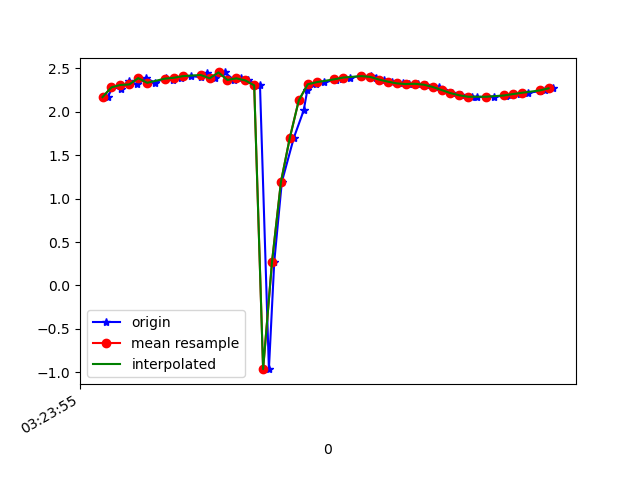

The file beside this chart, header and first rows:
1618543435252, 1239111360351664, 2.1682947, -8.083202, 5.099052
1618543435262, 1239111379582434, 2.281, -8.298, 4.689
1618543435282, 1239111398813204, 2.264, -8.58, 4.159
1618543435299, 1239111418043974, 2.351, -8.751, 3.732
1618543435318, 1239111437274744, 2.314, -8.959, 3.228
1618543435338, 1239111456505514, 2.387, -9.083, 2.8
1618543435358, 1239111475736284, 2.332, -9.215, 2.382
1618543435382, 1239111494967054, 2.393, -9.313, 1.891
1618543435398, 1239111514197824, 2.368, -9.385, 1.531
1618543435416, 1239111533428594, 2.391, -9.452, 0.9942
1618543435439, 1239111552659364, 2.409, -9.476, 0.6641
1618543435460, 1239111571890134, 2.398, -9.501, 0.1262
1618543435475, 1239111591120904, 2.447, -9.486, -0.2454
1618543435493, 1239111610351674, 2.384, -9.472, -0.8023
1618543435514, 1239111629582444, 2.452, -9.395, -1.326
1618543435535, 1239111648813214, 2.365, -9.341, -1.785
1618543435550, 1239111668043984, 2.384, -9.241, -2.225
1618543435566, 1239111687274754, 2.36, -9.248, -2.224
1618543435593, 1239111706505524, 2.303, -9.266, -2.207
1618543435613, 1239111725736294, -0.9636, -9.501, 2.202
1618543435625, 1239111744967064, 0.2727, -9.787, 0.4241
1618543435642, 1239111764197834, 1.192, -9.727, -0.06664
1618543435669, 1239111783428604, 1.702, -9.651, 0.02095
1618543435691, 1239111802659374, 2.015, -9.584, 0.354
1618543435699, 1239111821890144, 2.245, -9.513, 0.7114
1618543435718, 1239111841120914, 2.316, -9.43, 1.325
1618543435737, 1239111860351684, 2.34, -9.273, 2.141
1618543435763, 1239111879582454, 2.365, -9.022, 3.008
1618543435776, 1239111898813224, 2.381, -8.676, 3.886
1618543435794, 1239111918043994, 2.393, -8.237, 4.739
1618543435821, 1239111937274764, 2.409, -7.718, 5.538
1618543435841, 1239111956505534, 2.411, -7.152, 6.251
1618543435853, 1239111975736304, 2.39, -6.616, 6.823
1618543435870, 1239111994967074, 2.37, -6.195, 7.215
1618543435889, 1239112014197844, 2.346, -5.919, 7.45
1618543435914, 1239112033428614, 2.326, -5.814, 7.539
1618543435928, 1239112052659384, 2.318, -5.885, 7.486
1618543435947, 1239112071890154, 2.321, -6.057, 7.346
1618543435965, 1239112091120924, 2.311, -6.23, 7.204
1618543435994, 1239112110351694, 2.285, -6.355, 7.101
1618543436004, 1239112129582464, 2.25, -6.431, 7.044
1618543436023, 1239112148813234, 2.214, -6.498, 6.994
1618543436043, 1239112168044004, 2.189, -6.605, 6.901
1618543436068, 1239112187274774, 2.175, -6.765, 6.749
1618543436079, 1239112206505544, 2.169, -6.959, 6.55
1618543436100, 1239112225736314, 2.169, -7.161, 6.329
1618543436118, 1239112244967084, 2.175, -7.343, 6.114
1618543436144, 1239112264197854, 2.182, -7.503, 5.914
1618543436156, 1239112283428624, 2.191, -7.65, 5.72
1618543436175, 1239112302659394, 2.203, -7.786, 5.529
1618543436194, 1239112321890164, 2.218, -7.919, 5.33
1618543436220, 1239112341120934, 2.236, -8.048, 5.125
1618543436232, 1239112360351704, 2.253, -8.172, 4.918
1618543436251, 1239112379582474, 2.269, -8.287, 4.714
